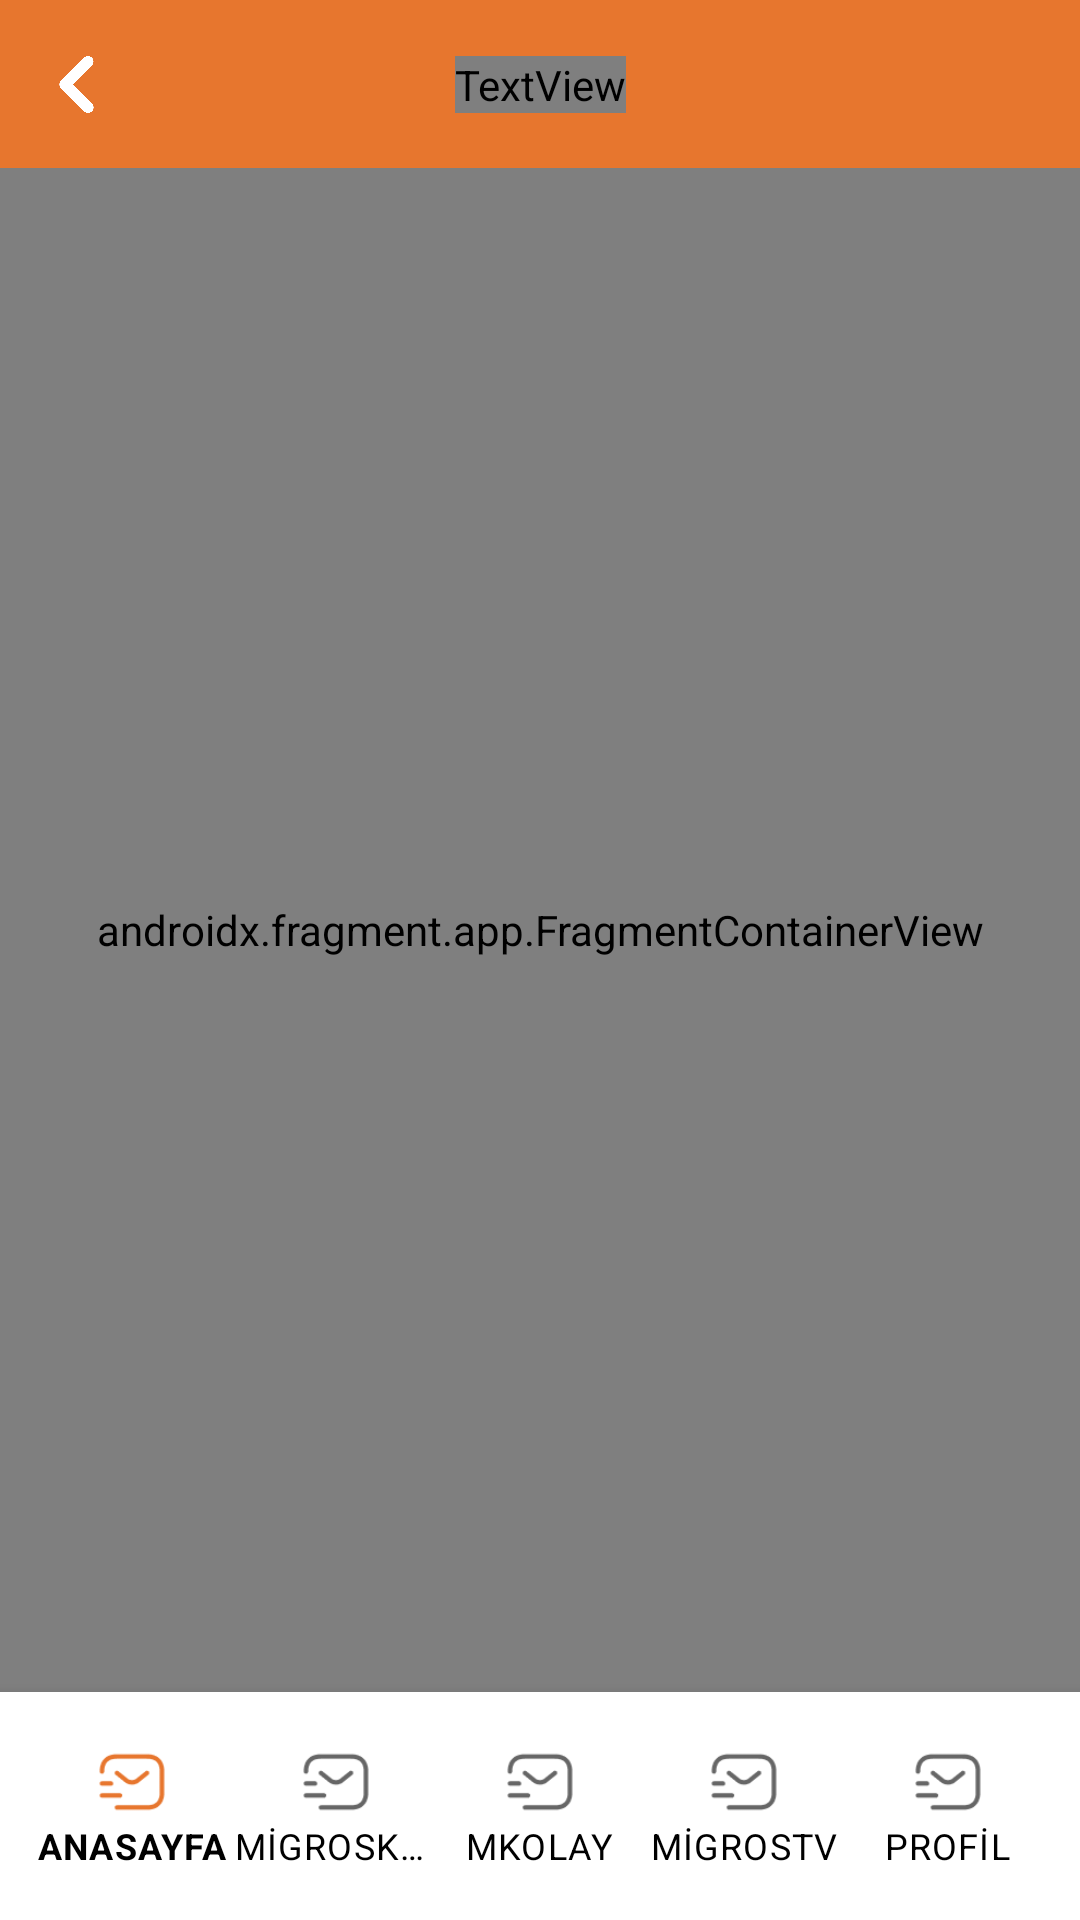

Android layout source for this screen:
<!-- AndroidManifest.xml: application theme Theme.MKolay -->
<!-- res/layout/activity_main.xml -->
<?xml version="1.0" encoding="utf-8"?>
<androidx.constraintlayout.widget.ConstraintLayout xmlns:android="http://schemas.android.com/apk/res/android"
    xmlns:app="http://schemas.android.com/apk/res-auto"
    xmlns:tools="http://schemas.android.com/tools"
    android:layout_width="match_parent"
    android:layout_height="match_parent"
    tools:context=".MainActivity">

    <androidx.appcompat.widget.Toolbar
        android:id="@+id/toolbar"
        android:layout_width="0dp"
        android:layout_height="wrap_content"
        android:background="?attr/colorPrimary"
        android:minHeight="?attr/actionBarSize"
        android:theme="?attr/actionBarTheme"
        app:layout_constraintEnd_toEndOf="parent"
        app:layout_constraintHorizontal_bias="0.0"
        app:layout_constraintStart_toStartOf="parent"
        app:layout_constraintTop_toTopOf="parent" />

    <ImageView
        android:id="@+id/imgBackBtn"
        android:layout_width="19dp"
        android:layout_height="25dp"
        android:layout_marginStart="16dp"
        android:src="@drawable/previous"
        app:layout_constraintBottom_toBottomOf="@+id/toolbar"
        app:layout_constraintStart_toStartOf="@+id/toolbar"
        app:layout_constraintTop_toTopOf="parent"
        tools:ignore="ContentDescription" />

    <View
        android:id="@+id/viewBackBtnArea"
        android:layout_width="80dp"
        android:layout_height="0dp"
        app:layout_constraintBottom_toBottomOf="@+id/toolbar"
        app:layout_constraintStart_toStartOf="parent"
        app:layout_constraintTop_toTopOf="parent">

    </View>

    <TextView
        android:id="@+id/textView"
        android:layout_width="wrap_content"
        android:layout_height="wrap_content"
        android:textColor="@color/white"
        android:textAllCaps="true"
        android:textSize="16sp"
        android:fontFamily="@font/cera_pro_bold"
        android:text="@string/app_name"
        app:layout_constraintBottom_toBottomOf="@+id/toolbar"
        app:layout_constraintEnd_toEndOf="parent"
        app:layout_constraintStart_toStartOf="@+id/toolbar"
        app:layout_constraintTop_toTopOf="parent" />

    <androidx.fragment.app.FragmentContainerView
        android:id="@+id/nav_host_fragment"
        android:name="androidx.navigation.fragment.NavHostFragment"
        android:layout_width="0dp"
        android:layout_height="0dp"
        app:defaultNavHost="true"
        app:layout_constraintBottom_toTopOf="@+id/bottomNavigationView"
        app:layout_constraintLeft_toLeftOf="parent"
        app:layout_constraintRight_toRightOf="parent"
        app:layout_constraintTop_toBottomOf="@+id/toolbar"
        app:navGraph="@navigation/my_nav" />

    <com.google.android.material.bottomnavigation.BottomNavigationView
        android:id="@+id/bottomNavigationView"
        style="@style/Widget.MaterialComponents.BottomNavigationView"
        android:layout_width="match_parent"
        android:layout_height="wrap_content"
        android:layout_gravity="bottom"
        android:padding="10dp"
        android:background="@color/white"
        app:itemTextColor="@color/black"
        app:labelVisibilityMode="labeled"
        app:layout_constraintBottom_toBottomOf="parent"
        app:layout_constraintEnd_toEndOf="parent"
        app:layout_constraintStart_toStartOf="parent"
        app:menu="@menu/nav_menu"/>

</androidx.constraintlayout.widget.ConstraintLayout>
<!-- resources referenced by this layout -->
<resources>
  <color name="black">#FF000000</color>
  <color name="white">#FFFFFFFF</color>
  <!-- drawable previous: png bitmap (drawable, 8124 bytes) -->
  <string name="app_name">MKolay</string>
  <style name="Theme.MKolay" parent="Theme.MaterialComponents.DayNight.NoActionBar">
          
          <item name="colorPrimary">@color/zest</item>
          <item name="colorPrimaryVariant">@color/purple_700</item>
          <item name="colorOnPrimary">@color/white</item>
          
          <item name="colorSecondary">@color/teal_200</item>
          <item name="colorSecondaryVariant">@color/teal_700</item>
          <item name="colorOnSecondary">@color/black</item>
          
          <item name="android:statusBarColor">@color/zest</item>
          
      </style>
  <color name="zest">#E7762E</color>
  <color name="purple_700">#FF3700B3</color>
  <color name="teal_200">#FF03DAC5</color>
  <color name="teal_700">#FF018786</color>
</resources>
